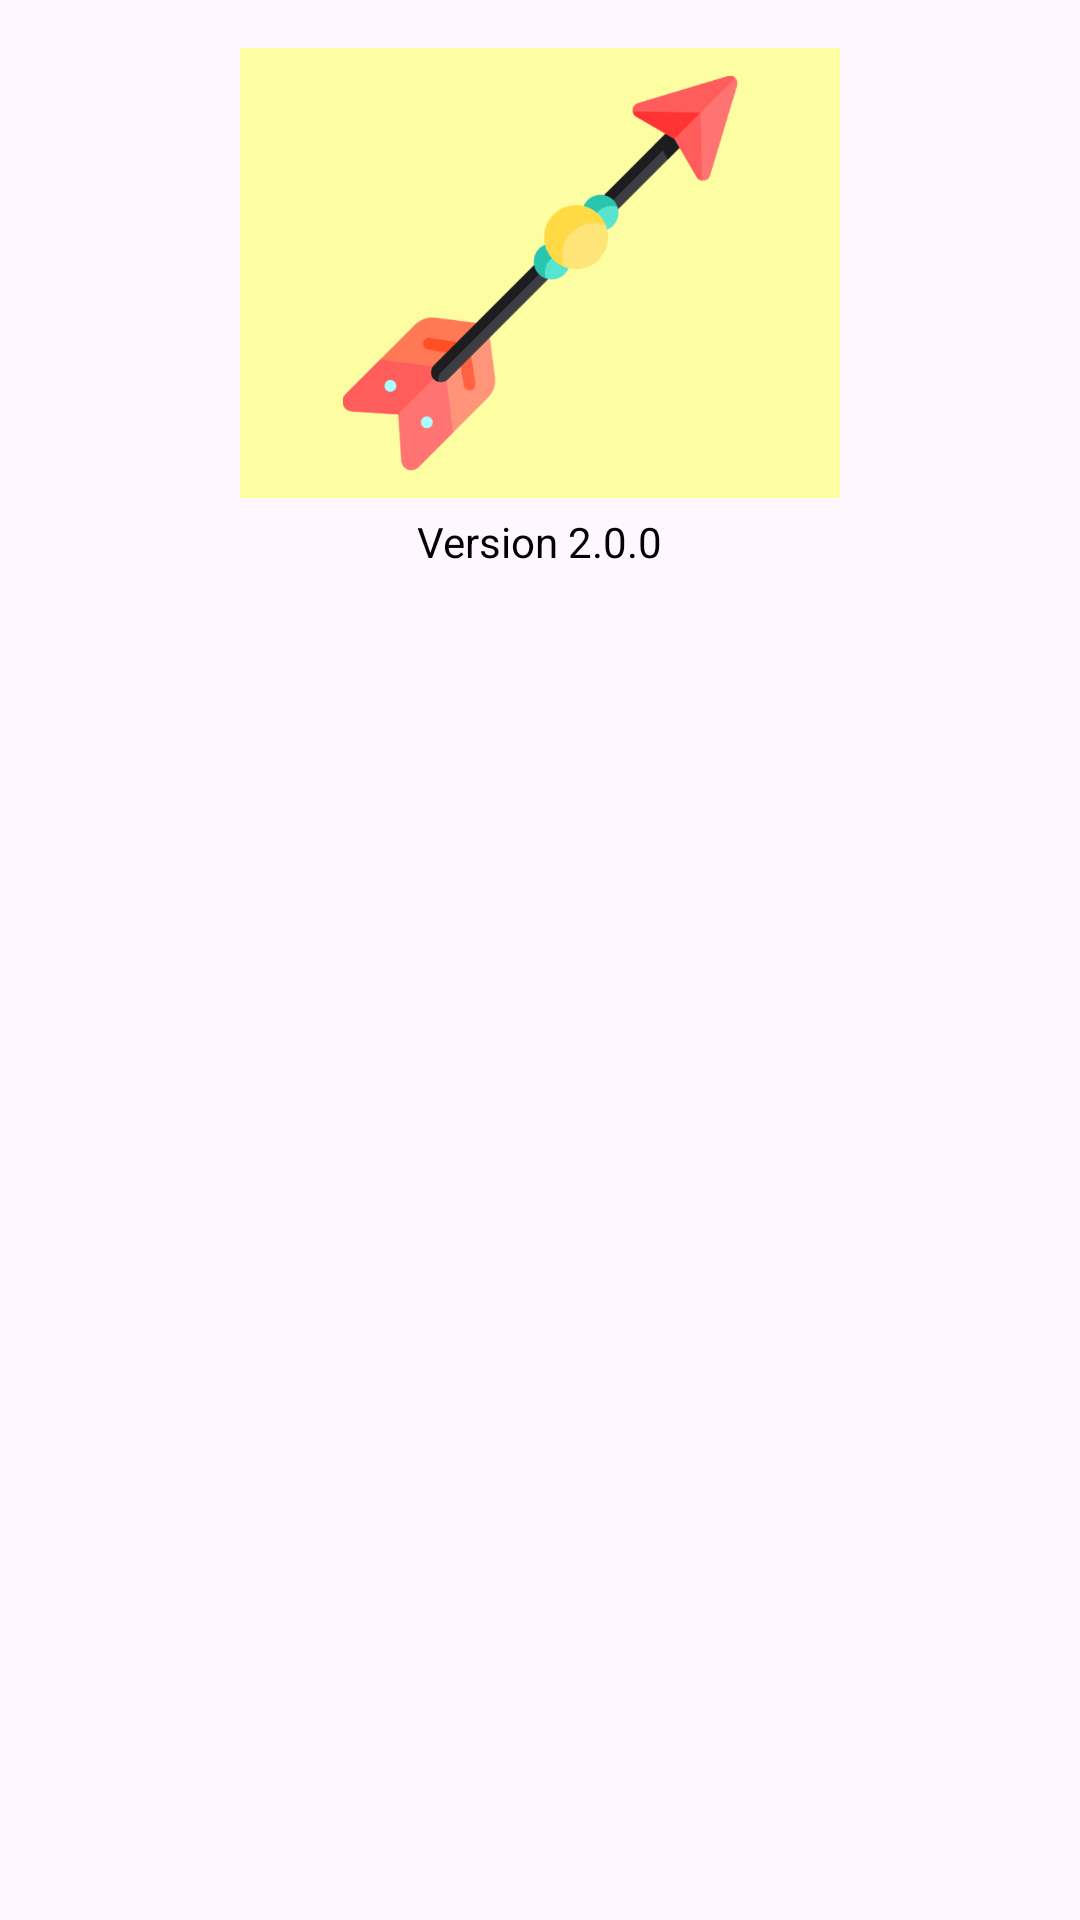

Write the Android layout XML for this screen, with the resource values it uses.
<!-- AndroidManifest.xml: application theme Theme.TruthOrDare -->
<!-- res/layout/nav_head.xml -->
<?xml version="1.0" encoding="utf-8"?>
<LinearLayout
    xmlns:android="http://schemas.android.com/apk/res/android"
    xmlns:tools="http://schemas.android.com/tools"
    android:orientation="vertical"
    android:layout_width="match_parent"
    android:layout_height="wrap_content"
    android:gravity="top"
    android:padding="16dp"
    android:theme="@style/ThemeOverlay.AppCompat.Dark">

    <ImageView
        android:contentDescription="Photo that displays the logo of the app"
        android:layout_width="200dp"
        android:layout_height="150dp"
        android:src="@drawable/logo"
        android:scaleType="centerCrop"
        android:layout_gravity="center"
        tools:ignore="HardcodedText" />

    <TextView
        android:layout_width="wrap_content"
        android:layout_height="wrap_content"
        android:layout_gravity="center_horizontal"
        android:layout_margin="5dp"
        android:textColor="@color/black"
        android:text="@string/version"/>

</LinearLayout>
<!-- resources referenced by this layout -->
<resources>
  <!-- drawable logo: png bitmap (drawable, 75961 bytes) -->
  <string name="version">Version 2.0.0</string>
  <style name="Theme.TruthOrDare" parent="Base.Theme.TruthOrDare" />
  <style name="Base.Theme.TruthOrDare" parent="Theme.Material3.Light.NoActionBar">
          
          
      </style>
  <!-- not gathered from this repository: default colours our renderer supplied (Android Studio template values) -->
  <color name="black">#FF000000</color>
</resources>
